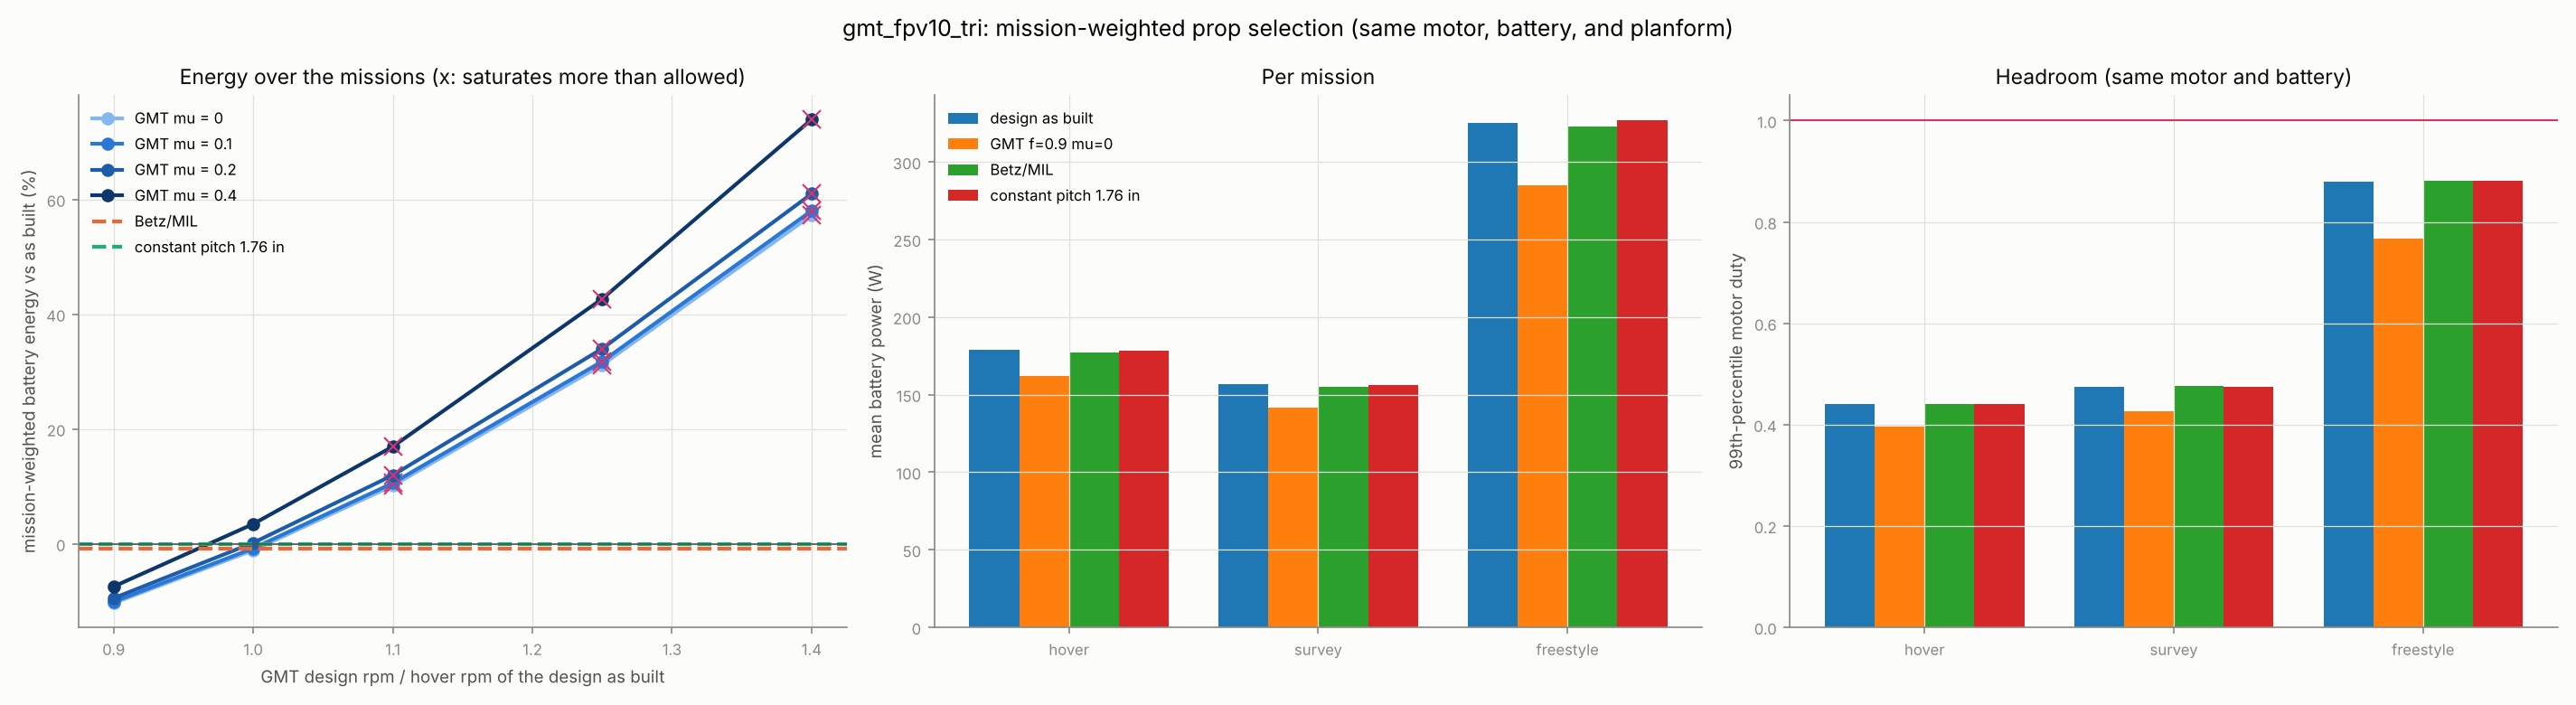

The table this chart was drawn from, first rows:
label, chord_scale, family, weighted_energy_Wh, hover_energy_Wh, hover_mean_battery_power_W, hover_saturated_fraction, hover_over_current_fraction, hover_max_duty, hover_duty_p99, hover_peak_motor_current_A, hover_vrs_fraction, survey_energy_Wh, survey_mean_battery_power_W, survey_saturated_fraction, survey_over_current_fraction, survey_max_duty, survey_duty_p99, survey_peak_motor_current_A, survey_vrs_fraction, freestyle_energy_Wh, freestyle_mean_battery_power_W, freestyle_saturated_fraction, freestyle_over_current_fraction
design as built, 1.0, built, 20.68, 5.954, 178.6, 0.0, 0.0, 0.4474, 0.4403, 5.155, 0.0245, 8.398, 156.7, 0.0, 0.0, 0.4943, 0.4748, 9.372, 0.04229, 6.324, 325.3, 0.0005714, 0.0
GMT f=0.9 mu=0, 1.0, gmt, 18.54, 5.403, 162.1, 0.0, 0.0, 0.4016, 0.396, 5.123, 0.0245, 7.598, 141.7, 0.0, 0.0, 0.4422, 0.4267, 8.912, 0.04229, 5.538, 284.8, 0.001143, 0.0
GMT f=0.9 mu=0.1, 1.0, gmt, 18.59, 5.416, 162.5, 0.0, 0.0, 0.4017, 0.396, 5.133, 0.0245, 7.625, 142.3, 0.0, 0.0, 0.4421, 0.4266, 8.909, 0.04229, 5.548, 285.3, 0.001143, 0.0
GMT f=0.9 mu=0.2, 1.0, gmt, 18.72, 5.447, 163.4, 0.0, 0.0, 0.4017, 0.3961, 5.159, 0.0245, 7.681, 143.3, 0.0, 0.0, 0.4422, 0.4266, 8.912, 0.04229, 5.588, 287.4, 0.0005714, 0.0
GMT f=0.9 mu=0.4, 1.0, gmt, 19.13, 5.548, 166.4, 0.0, 0.0, 0.4018, 0.3962, 5.24, 0.0245, 7.852, 146.5, 0.0, 0.0, 0.4425, 0.4264, 8.934, 0.04229, 5.735, 294.9, 0.0002857, 0.0
GMT f=1 mu=0, 1.0, gmt, 20.44, 5.896, 176.9, 0.0, 0.0, 0.4474, 0.4402, 5.117, 0.02467, 8.292, 154.7, 0.0, 0.0, 0.4943, 0.475, 9.368, 0.04229, 6.253, 321.6, 0.0008571, 0.0
GMT f=1 mu=0.1, 1.0, gmt, 20.51, 5.914, 177.4, 0.0, 0.0, 0.4474, 0.4402, 5.128, 0.0245, 8.327, 155.4, 0.0, 0.0, 0.4942, 0.4749, 9.368, 0.04229, 6.268, 322.4, 0.0005714, 0.0
GMT f=1 mu=0.2, 1.0, gmt, 20.71, 5.962, 178.9, 0.0, 0.0, 0.4474, 0.4403, 5.161, 0.0245, 8.412, 156.9, 0.0, 0.0, 0.4943, 0.4748, 9.373, 0.04229, 6.336, 325.9, 0.0005714, 0.0
GMT f=1 mu=0.4, 1.0, gmt, 21.39, 6.117, 183.5, 0.0, 0.0, 0.4476, 0.4404, 5.271, 0.0245, 8.678, 161.9, 0.0, 0.0, 0.4951, 0.4752, 9.405, 0.04229, 6.593, 339.1, 0.0, 0.0
GMT f=1.1 mu=0, 1.0, gmt, 22.77, 6.49, 194.7, 0.0, 0.0, 0.4931, 0.4846, 5.229, 0.02467, 9.121, 170.2, 0.0, 0.0, 0.5472, 0.524, 9.936, 0.04229, 7.162, 368.3, 0.008, 0.0
GMT f=1.1 mu=0.1, 1.0, gmt, 22.86, 6.513, 195.4, 0.0, 0.0, 0.4932, 0.4846, 5.244, 0.02467, 9.163, 170.9, 0.0, 0.0, 0.5471, 0.5239, 9.943, 0.04229, 7.185, 369.5, 0.008, 0.0
GMT f=1.1 mu=0.2, 1.0, gmt, 23.14, 6.579, 197.4, 0.0, 0.0, 0.4932, 0.4847, 5.285, 0.0245, 9.279, 173.1, 0.0, 0.0, 0.5473, 0.5238, 9.951, 0.04229, 7.287, 374.8, 0.009143, 0.0
GMT f=1.1 mu=0.4, 1.0, gmt, 24.18, 6.799, 204, 0.0, 0.0, 0.4934, 0.4852, 5.418, 0.0245, 9.663, 180.3, 0.0, 0.0, 0.549, 0.5235, 10, 0.04229, 7.715, 396.8, 0.01229, 0.0
GMT f=1.25 mu=0, 1.0, gmt, 27.12, 7.581, 227.4, 0.0, 0.0, 0.5623, 0.5524, 5.625, 0.02467, 10.62, 198.1, 0.0, 0.0, 0.627, 0.5968, 10.8, 0.04229, 8.921, 458.8, 0.09143, 0.0
GMT f=1.25 mu=0.1, 1.0, gmt, 27.25, 7.612, 228.3, 0.0, 0.0, 0.5624, 0.5524, 5.644, 0.02467, 10.67, 199.1, 0.0, 0.0, 0.627, 0.5966, 10.81, 0.04229, 8.964, 461, 0.09171, 0.0
GMT f=1.25 mu=0.2, 1.0, gmt, 27.71, 7.706, 231.2, 0.0, 0.0, 0.5625, 0.5525, 5.693, 0.02467, 10.84, 202.2, 0.0, 0.0, 0.6275, 0.5969, 10.83, 0.04229, 9.161, 471.2, 0.09486, 0.0
GMT f=1.25 mu=0.4, 1.0, gmt, 29.5, 8.041, 241.2, 0.0, 0.0, 0.5629, 0.5534, 5.851, 0.0245, 11.45, 213.6, 0.0, 0.0, 0.6312, 0.5982, 10.89, 0.04229, 10.01, 514.7, 0.1166, 0.0
GMT f=1.4 mu=0, 1.0, gmt, 32.51, 8.928, 267.8, 0.0, 0.0, 0.6324, 0.6207, 6.159, 0.02467, 12.45, 232.2, 0.0, 0.0, 0.7082, 0.6707, 11.66, 0.04229, 11.14, 572.8, 0.202, 0.0
GMT f=1.4 mu=0.1, 1.0, gmt, 32.67, 8.968, 269, 0.0, 0.0, 0.6325, 0.6209, 6.179, 0.02467, 12.51, 233.4, 0.0, 0.0, 0.7085, 0.6708, 11.68, 0.04229, 11.2, 575.8, 0.202, 0.0
GMT f=1.4 mu=0.2, 1.0, gmt, 33.28, 9.093, 272.8, 0.0, 0.0, 0.6327, 0.6211, 6.23, 0.02467, 12.74, 237.7, 0.0, 0.0, 0.7094, 0.6712, 11.7, 0.04229, 11.45, 588.9, 0.2049, 0.0
GMT f=1.4 mu=0.4, 1.0, gmt, 35.96, 9.575, 287.2, 0.0, 0.0, 0.6347, 0.6234, 6.419, 0.0245, 13.68, 255.3, 0.0, 0.0, 0.7208, 0.677, 11.83, 0.04229, 12.7, 653.3, 0.226, 0.0
Betz/MIL, 1.0, mil, 20.5, 5.908, 177.2, 0.0, 0.0, 0.4482, 0.441, 5.118, 0.02467, 8.308, 155, 0.0, 0.0, 0.4953, 0.4759, 9.377, 0.04229, 6.28, 323, 0.0008571, 0.0
constant pitch 1.76 in, 1.0, helix, 20.67, 5.947, 178.4, 0.0, 0.0, 0.4475, 0.4403, 5.149, 0.02467, 8.373, 156.2, 0.0, 0.0, 0.4949, 0.4753, 9.373, 0.04229, 6.35, 326.6, 0.0005714, 0.0
